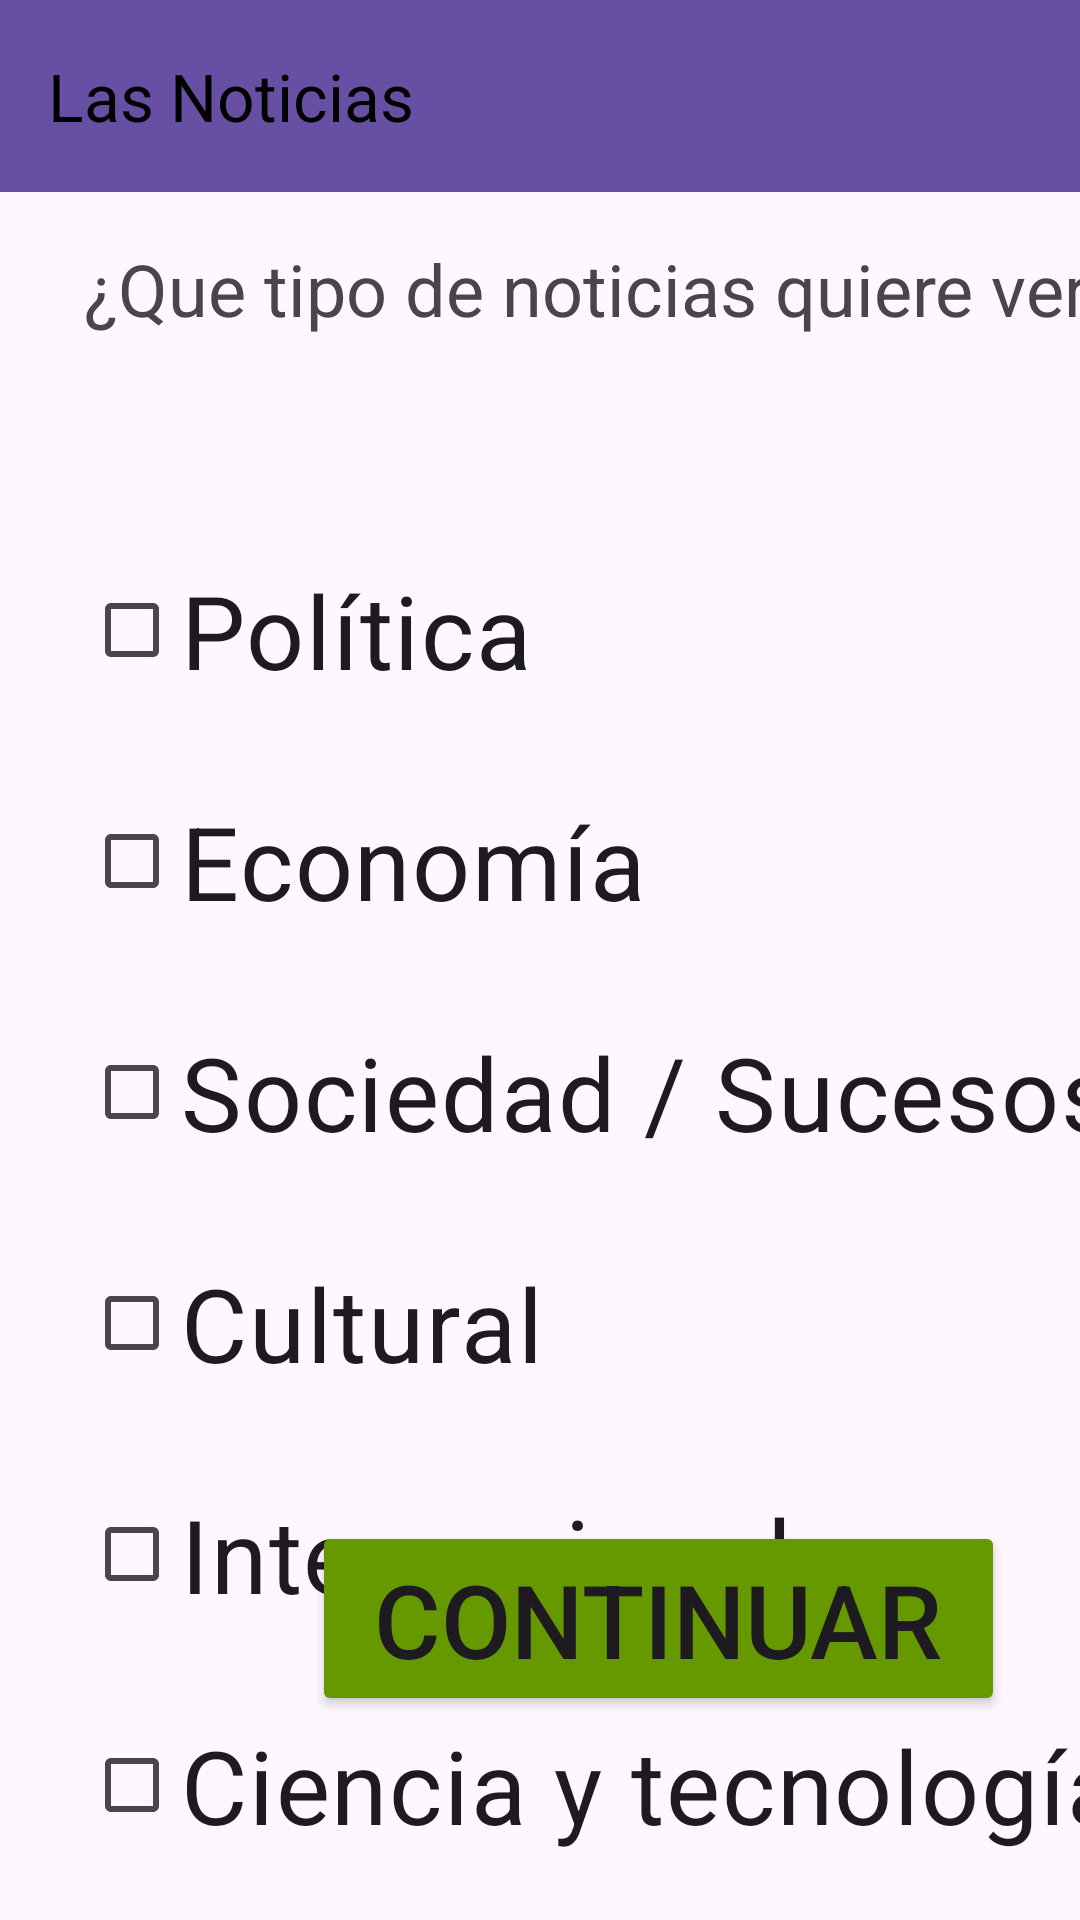

Write the Android layout XML for this screen, with the resource values it uses.
<!-- AndroidManifest.xml: application theme Theme.Neopulso -->
<!-- res/layout/activity_noticias.xml -->
<?xml version="1.0" encoding="utf-8"?>
<androidx.constraintlayout.widget.ConstraintLayout xmlns:android="http://schemas.android.com/apk/res/android"
    xmlns:app="http://schemas.android.com/apk/res-auto"
    xmlns:tools="http://schemas.android.com/tools"
    android:id="@+id/main"
    android:layout_width="match_parent"
    android:layout_height="match_parent"
    tools:context=".Noticias">

    <com.google.android.material.appbar.MaterialToolbar
        android:id="@+id/toolbar"
        android:layout_width="0dp"
        android:layout_height="wrap_content"
        android:background="?attr/colorPrimary"
        app:title="Las Noticias"
        app:titleTextColor="@color/toolbar_text"
        app:popupTheme="@style/ToolbarPopupTheme"
        app:layout_constraintTop_toTopOf="parent"
        app:layout_constraintStart_toStartOf="parent"
        app:layout_constraintEnd_toEndOf="parent"/>


    <TextView
        android:id="@+id/tvQuererVer"
        android:layout_width="350dp"
        android:layout_height="38dp"
        android:layout_marginStart="28dp"
        android:layout_marginTop="80dp"
        android:text="¿Que tipo de noticias quiere ver?"
        android:textSize="24sp"
        app:layout_constraintStart_toStartOf="parent"
        app:layout_constraintTop_toTopOf="parent" />

    <com.google.android.material.chip.ChipGroup
        android:layout_width="wrap_content"
        android:layout_height="wrap_content"
        tools:layout_editor_absoluteX="125dp"
        tools:layout_editor_absoluteY="275dp">

    </com.google.android.material.chip.ChipGroup>

    <Button
        android:id="@+id/btnContinuar"
        android:layout_width="231dp"
        android:layout_height="65dp"
        android:layout_marginStart="104dp"
        android:layout_marginBottom="68dp"
        android:backgroundTint="@android:color/holo_green_dark"
        android:text="Continuar"
        android:textSize="34sp"
        app:layout_constraintBottom_toBottomOf="parent"
        app:layout_constraintStart_toStartOf="parent"
        app:rippleColor="@color/design_default_color_secondary" />

    <CheckBox
        android:id="@+id/cbPolitica"
        android:layout_width="wrap_content"
        android:layout_height="wrap_content"
        android:layout_marginStart="28dp"
        android:layout_marginTop="68dp"
        android:text="Política"
        android:textSize="34sp"
        app:layout_constraintStart_toStartOf="parent"
        app:layout_constraintTop_toBottomOf="@+id/tvQuererVer" />

    <CheckBox
        android:id="@+id/cbInternacional"
        android:layout_width="wrap_content"
        android:layout_height="wrap_content"
        android:layout_marginStart="28dp"
        android:layout_marginTop="29dp"
        android:text="Internacional"
        android:textSize="34sp"
        app:layout_constraintStart_toStartOf="parent"
        app:layout_constraintTop_toBottomOf="@+id/cbCultural" />

    <CheckBox
        android:id="@+id/cbSS"
        android:layout_width="wrap_content"
        android:layout_height="wrap_content"
        android:layout_marginStart="28dp"
        android:layout_marginTop="29dp"
        android:text="Sociedad / Sucesos"
        android:textSize="34sp"
        app:layout_constraintStart_toStartOf="parent"
        app:layout_constraintTop_toBottomOf="@+id/cbEconomia" />

    <CheckBox
        android:id="@+id/cbCT"
        android:layout_width="wrap_content"
        android:layout_height="wrap_content"
        android:layout_marginStart="28dp"
        android:layout_marginTop="29dp"
        android:text="Ciencia y tecnología"
        android:textSize="34sp"
        app:layout_constraintStart_toStartOf="parent"
        app:layout_constraintTop_toBottomOf="@+id/cbInternacional" />

    <CheckBox
        android:id="@+id/cbEconomia"
        android:layout_width="wrap_content"
        android:layout_height="wrap_content"
        android:layout_marginStart="28dp"
        android:layout_marginTop="29dp"
        android:text="Economía"
        android:textSize="34sp"
        app:layout_constraintStart_toStartOf="parent"
        app:layout_constraintTop_toBottomOf="@+id/cbPolitica" />

    <CheckBox
        android:id="@+id/cbCultural"
        android:layout_width="wrap_content"
        android:layout_height="wrap_content"
        android:layout_marginStart="28dp"
        android:layout_marginTop="29dp"
        android:text="Cultural"
        android:textSize="34sp"
        app:layout_constraintStart_toStartOf="parent"
        app:layout_constraintTop_toBottomOf="@+id/cbSS" />

</androidx.constraintlayout.widget.ConstraintLayout>
<!-- resources referenced by this layout -->
<resources>
  <color name="toolbar_text">#000000</color>
  <style name="ToolbarPopupTheme" parent="ThemeOverlay.AppCompat.Light">
          <item name="android:popupMenuStyle">@style/PopupMenuStyle</item>
          <item name="popupMenuStyle">@style/PopupMenuStyle</item>
      </style>
  <style name="Theme.Neopulso" parent="Base.Theme.Neopulso" />
  <style name="PopupMenuStyle" parent="@style/Widget.AppCompat.PopupMenu">
          <item name="android:textColor">@color/toolbar_text</item>
          <item name="android:popupBackground">?attr/colorSurface</item>
      </style>
  <style name="Base.Theme.Neopulso" parent="Theme.Material3.DayNight.NoActionBar">
          
          
      </style>
</resources>
